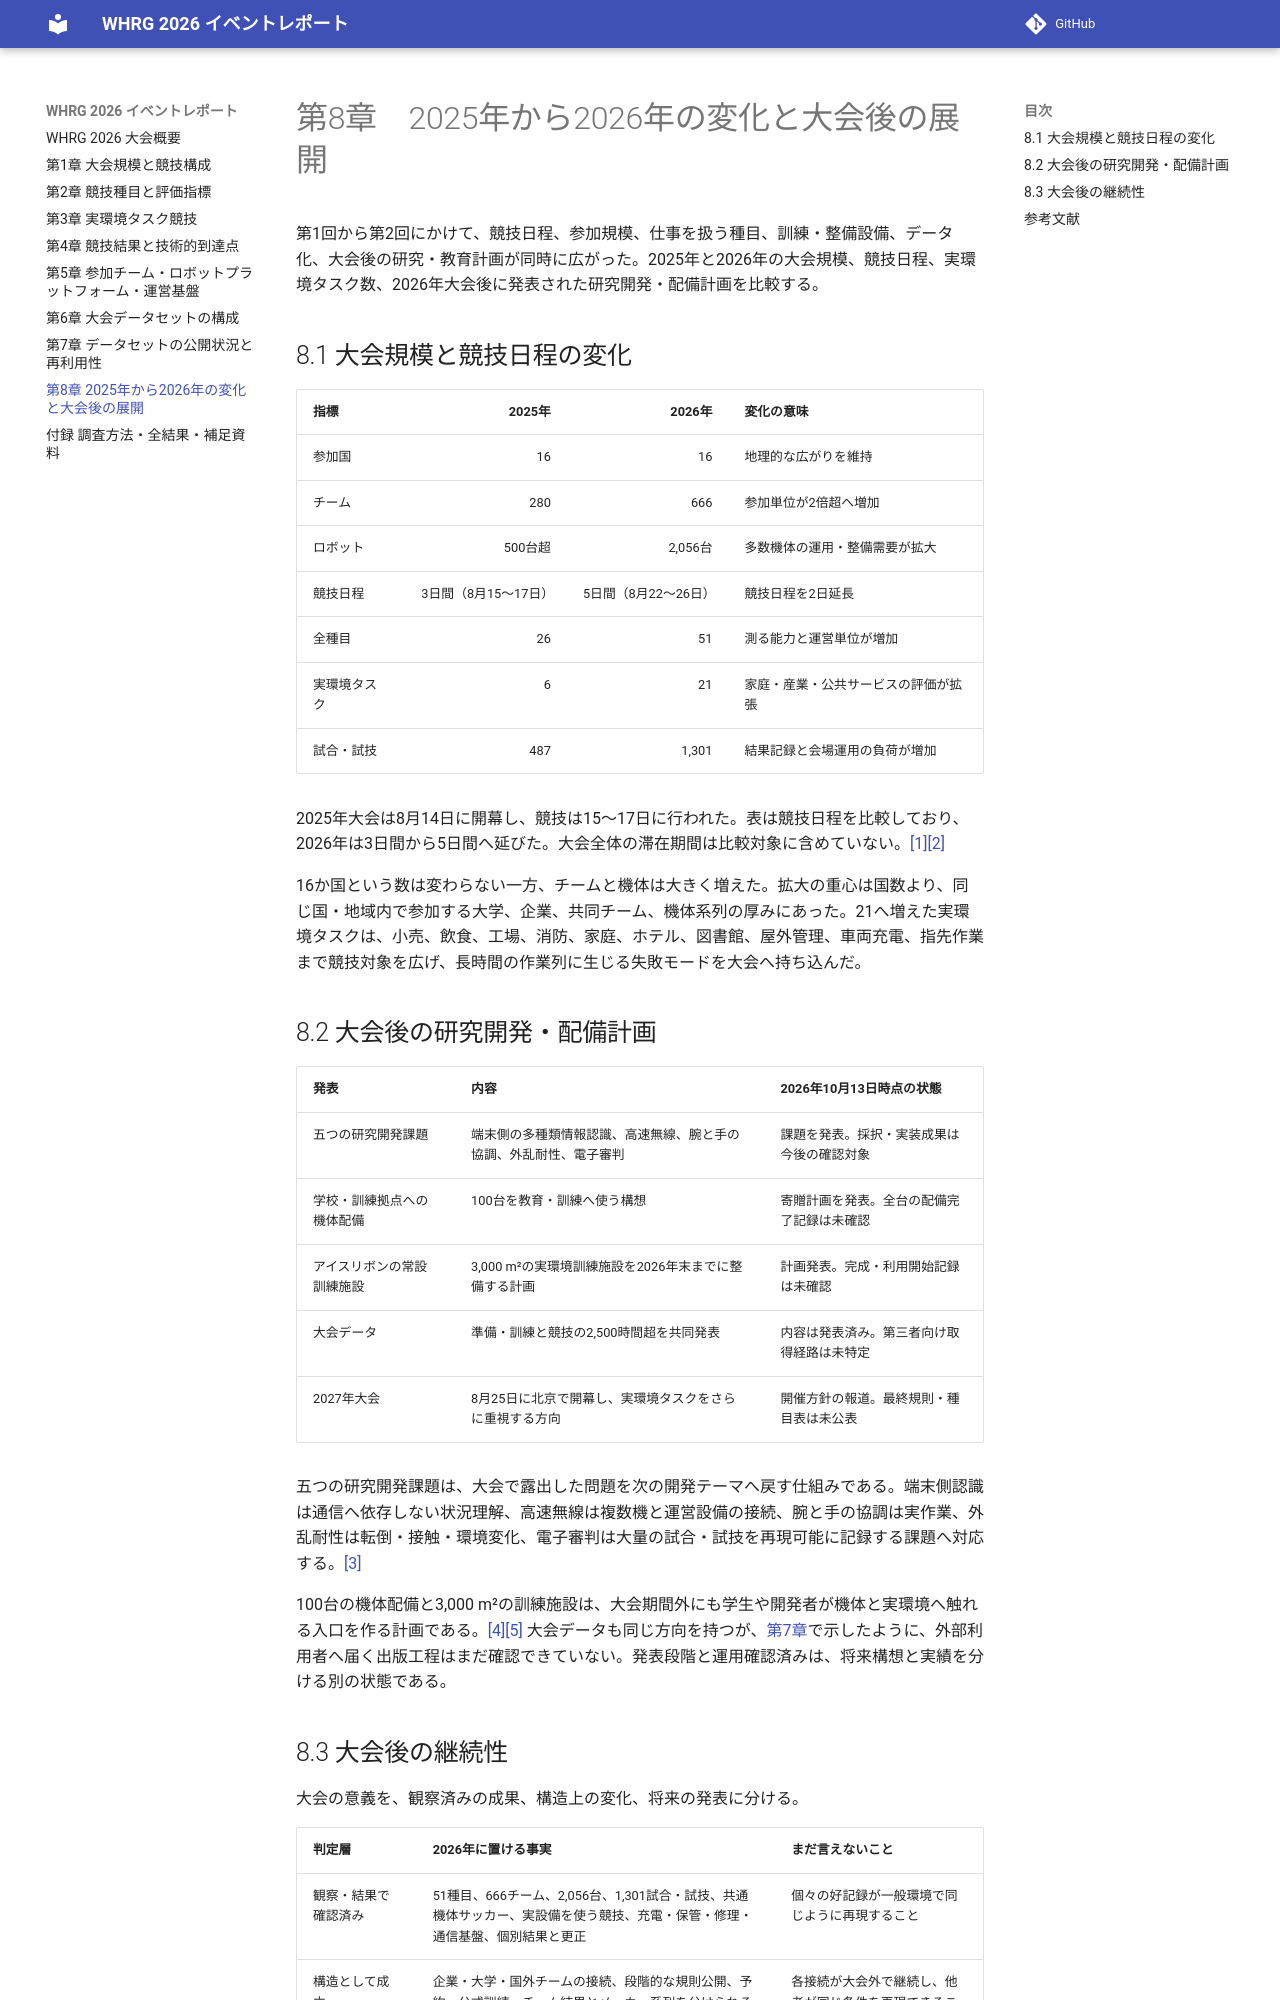

repository: Nico-Tech-Shenzhen/whrg-report · page: ch08/index.html · generator: mkdocs

# 第8章　2025年から2026年の変化と大会後の展開

第1回から第2回にかけて、競技日程、参加規模、仕事を扱う種目、訓練・整備設備、データ化、大会後の研究・教育計画が同時に広がった。2025年と2026年の大会規模、競技日程、実環境タスク数、2026年大会後に発表された研究開発・配備計画を比較する。

## 8.1 大会規模と競技日程の変化

| 指標 | 2025年 | 2026年 | 変化の意味 |
|---|---:|---:|---|
| 参加国 | 16 | 16 | 地理的な広がりを維持 |
| チーム | 280 | 666 | 参加単位が2倍超へ増加 |
| ロボット | 500台超 | 2,056台 | 多数機体の運用・整備需要が拡大 |
| 競技日程 | 3日間（8月15〜17日） | 5日間（8月22〜26日） | 競技日程を2日延長 |
| 全種目 | 26 | 51 | 測る能力と運営単位が増加 |
| 実環境タスク | 6 | 21 | 家庭・産業・公共サービスの評価が拡張 |
| 試合・試技 | 487 | 1,301 | 結果記録と会場運用の負荷が増加 |

2025年大会は8月14日に開幕し、競技は15〜17日に行われた。表は競技日程を比較しており、2026年は3日間から5日間へ延びた。大会全体の滞在期間は比較対象に含めていない。[[1]](#ref-1)[[2]](#ref-2)

16か国という数は変わらない一方、チームと機体は大きく増えた。拡大の重心は国数より、同じ国・地域内で参加する大学、企業、共同チーム、機体系列の厚みにあった。21へ増えた実環境タスクは、小売、飲食、工場、消防、家庭、ホテル、図書館、屋外管理、車両充電、指先作業まで競技対象を広げ、長時間の作業列に生じる失敗モードを大会へ持ち込んだ。

## 8.2 大会後の研究開発・配備計画

| 発表 | 内容 | 2026年10月13日時点の状態 |
|---|---|---|
| 五つの研究開発課題 | 端末側の多種類情報認識、高速無線、腕と手の協調、外乱耐性、電子審判 | 課題を発表。採択・実装成果は今後の確認対象 |
| 学校・訓練拠点への機体配備 | 100台を教育・訓練へ使う構想 | 寄贈計画を発表。全台の配備完了記録は未確認 |
| アイスリボンの常設訓練施設 | 3,000 m²の実環境訓練施設を2026年末までに整備する計画 | 計画発表。完成・利用開始記録は未確認 |
| 大会データ | 準備・訓練と競技の2,500時間超を共同発表 | 内容は発表済み。第三者向け取得経路は未特定 |
| 2027年大会 | 8月25日に北京で開幕し、実環境タスクをさらに重視する方向 | 開催方針の報道。最終規則・種目表は未公表 |

五つの研究開発課題は、大会で露出した問題を次の開発テーマへ戻す仕組みである。端末側認識は通信へ依存しない状況理解、高速無線は複数機と運営設備の接続、腕と手の協調は実作業、外乱耐性は転倒・接触・環境変化、電子審判は大量の試合・試技を再現可能に記録する課題へ対応する。[[3]](#ref-3)

100台の機体配備と3,000 m²の訓練施設は、大会期間外にも学生や開発者が機体と実環境へ触れる入口を作る計画である。[[4]](#ref-4)[[5]](#ref-5) 大会データも同じ方向を持つが、[第7章](ch07.md)で示したように、外部利用者へ届く出版工程はまだ確認できていない。発表段階と運用確認済みは、将来構想と実績を分ける別の状態である。
